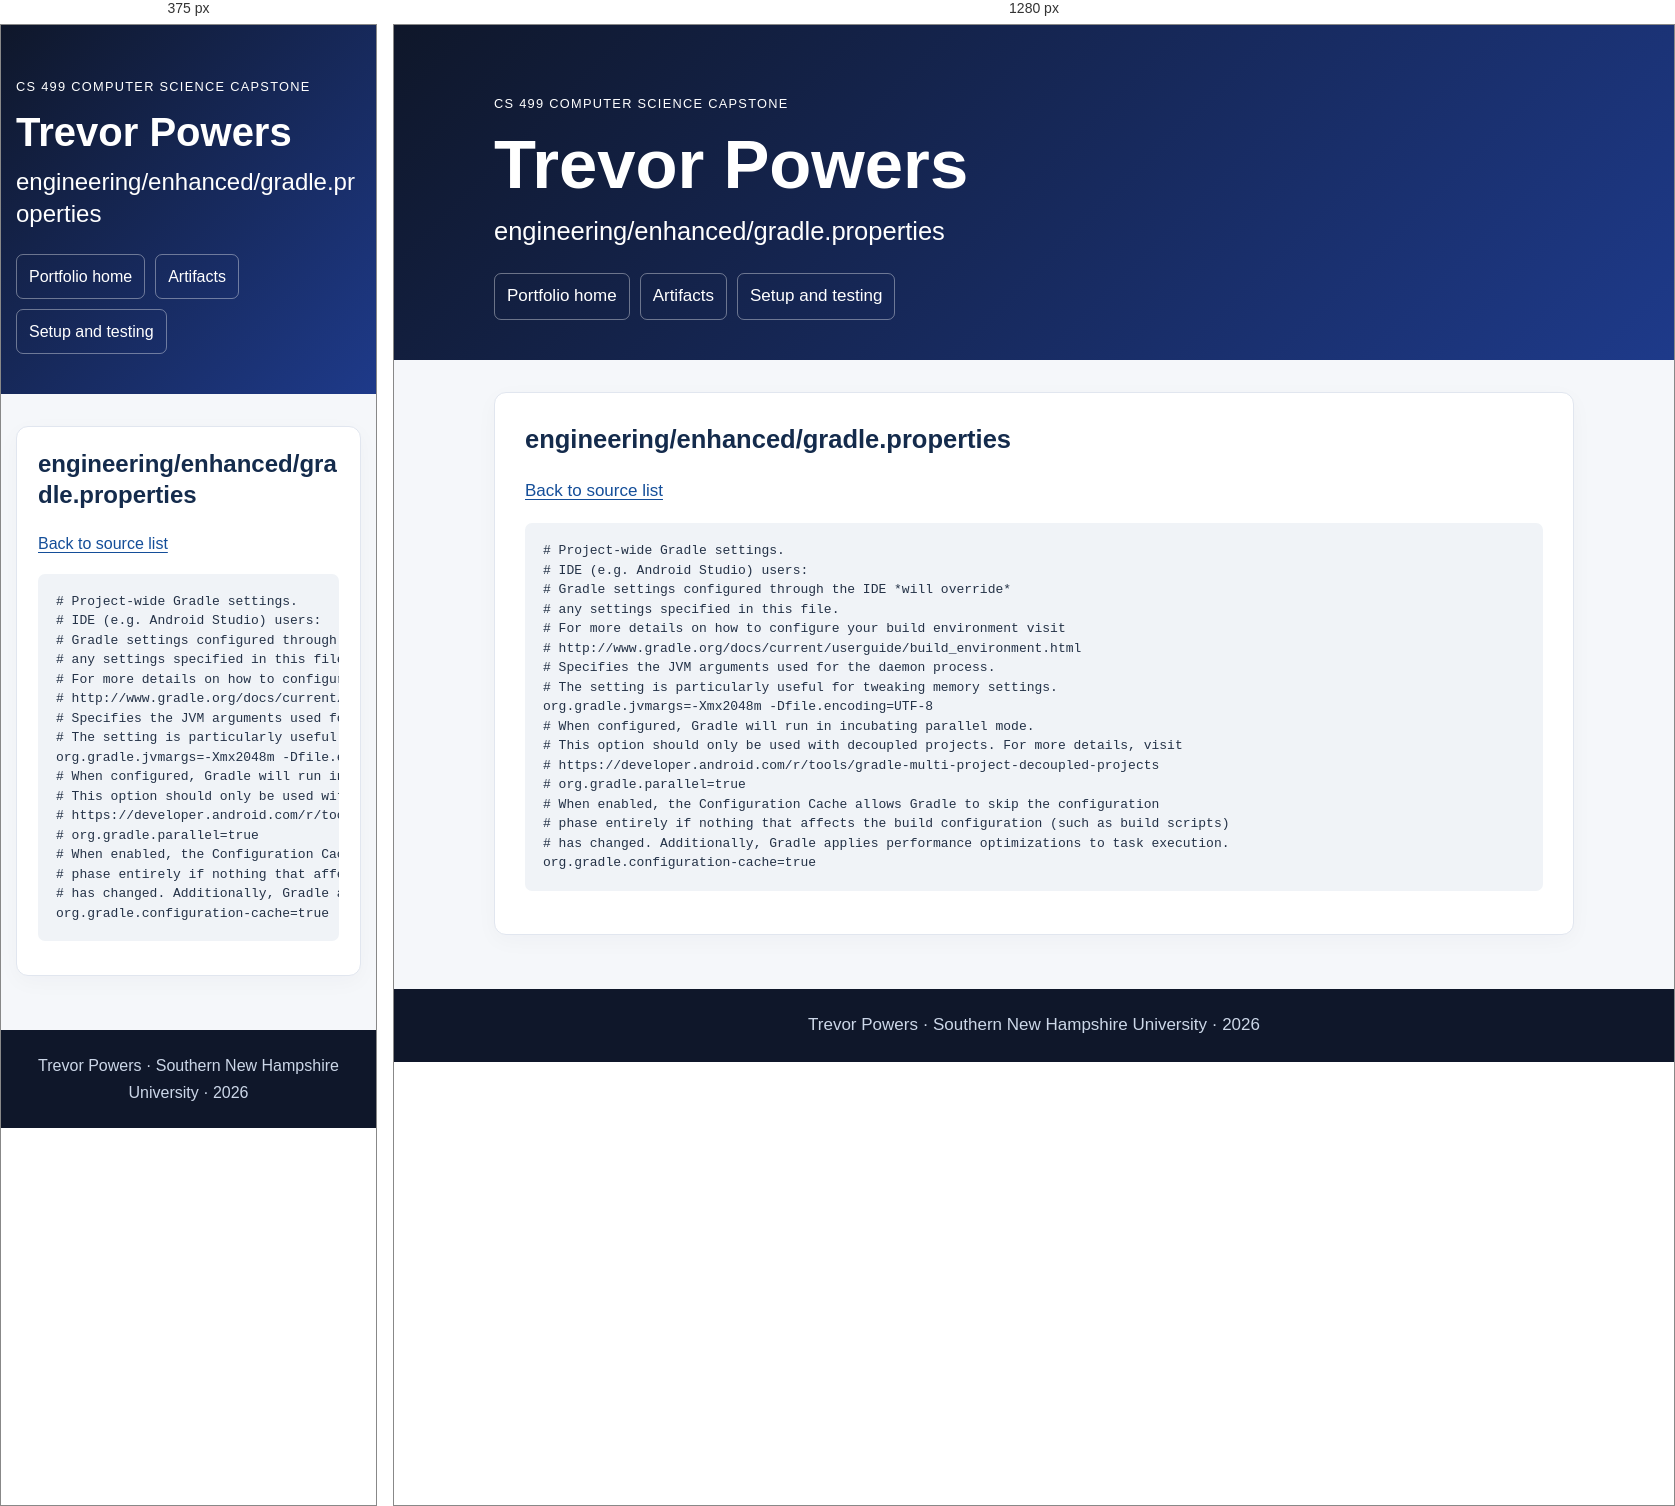
Rendered at 375 px and 1280 px, left to right.

<!-- file: engineering__enhanced__gradle.properties.html -->
<!doctype html><html lang="en"><head><meta charset="utf-8"><meta name="viewport" content="width=device-width,initial-scale=1"><title>engineering/enhanced/gradle.properties | Trevor Powers</title><meta name="description" content="Trevor Powers CS 499 computer science portfolio with original and enhanced code, narratives, and code review."><link rel="stylesheet" href="../style.css?v=final20261016"></head><body><a class="skip" href="#main">Skip to content</a><header class="hero"><div class="container"><p class="eyebrow">CS 499 Computer Science Capstone</p><h1>Trevor Powers</h1><h2>engineering/enhanced/gradle.properties</h2><nav aria-label="Main navigation"><a href="../index.html">Portfolio home</a><a href="../index.html#artifacts">Artifacts</a><a href="../setup.html">Setup and testing</a></nav></div></header><main id="main" class="container"><section class="card"><h2>engineering/enhanced/gradle.properties</h2><p><a href="../engineering_code.html">Back to source list</a></p><pre><code># Project-wide Gradle settings.
# IDE (e.g. Android Studio) users:
# Gradle settings configured through the IDE *will override*
# any settings specified in this file.
# For more details on how to configure your build environment visit
# http://www.gradle.org/docs/current/userguide/build_environment.html
# Specifies the JVM arguments used for the daemon process.
# The setting is particularly useful for tweaking memory settings.
org.gradle.jvmargs=-Xmx2048m -Dfile.encoding=UTF-8
# When configured, Gradle will run in incubating parallel mode.
# This option should only be used with decoupled projects. For more details, visit
# https://developer.android.com/r/tools/gradle-multi-project-decoupled-projects
# org.gradle.parallel=true
# When enabled, the Configuration Cache allows Gradle to skip the configuration
# phase entirely if nothing that affects the build configuration (such as build scripts)
# has changed. Additionally, Gradle applies performance optimizations to task execution.
org.gradle.configuration-cache=true</code></pre></section></main><footer>Trevor Powers · Southern New Hampshire University · 2026</footer></body></html>

/* @media block from style.css */
@media(max-width:640px){.hero{padding-top:38px}.card{padding:21px}body{font-size:16px}table{font-size:.85rem}td,th{padding:8px}}